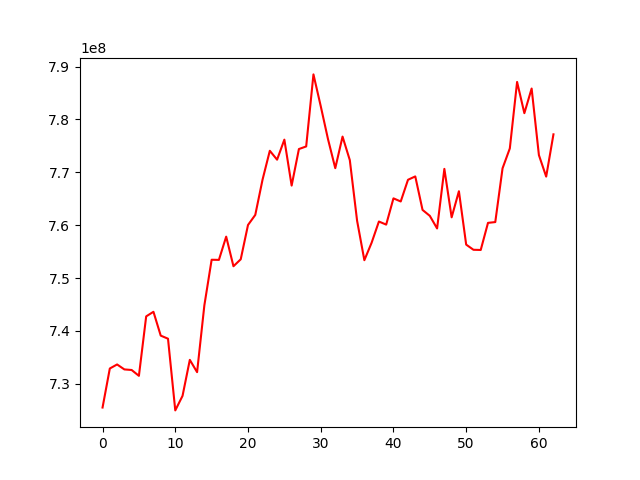

The table this chart was drawn from, first rows:
, 0
0, 725499979
1, 732885323
2, 733650661
3, 732711895
4, 732603217
5, 731498143
6, 742746668
7, 743616001
8, 739106197
9, 738524251
10, 724958285
11, 727711144
12, 734521493
13, 732192588
14, 744836887
15, 753460997
16, 753435129
17, 757831991
18, 752231084
19, 753546747
20, 760036888
21, 761944863
22, 768617450
23, 774077628
24, 772393648
25, 776184407
26, 767489616
27, 774406164
28, 774899512
29, 788528949
30, 782530049
31, 776280989
32, 770787677
33, 776762318
34, 772304490
35, 760842791
36, 753375506
37, 756689457
38, 760692019
39, 760109429
40, 765076104
41, 764486436
42, 768591991
43, 769227087
44, 762890628
45, 761765237
46, 759383686
47, 770653469
48, 761487150
49, 766425969
50, 756324156
51, 755347778
52, 755312603
53, 760439823
54, 760589087
55, 770758787
56, 774523261
57, 787099685
58, 781193669
59, 785856241
... 3 more rows
